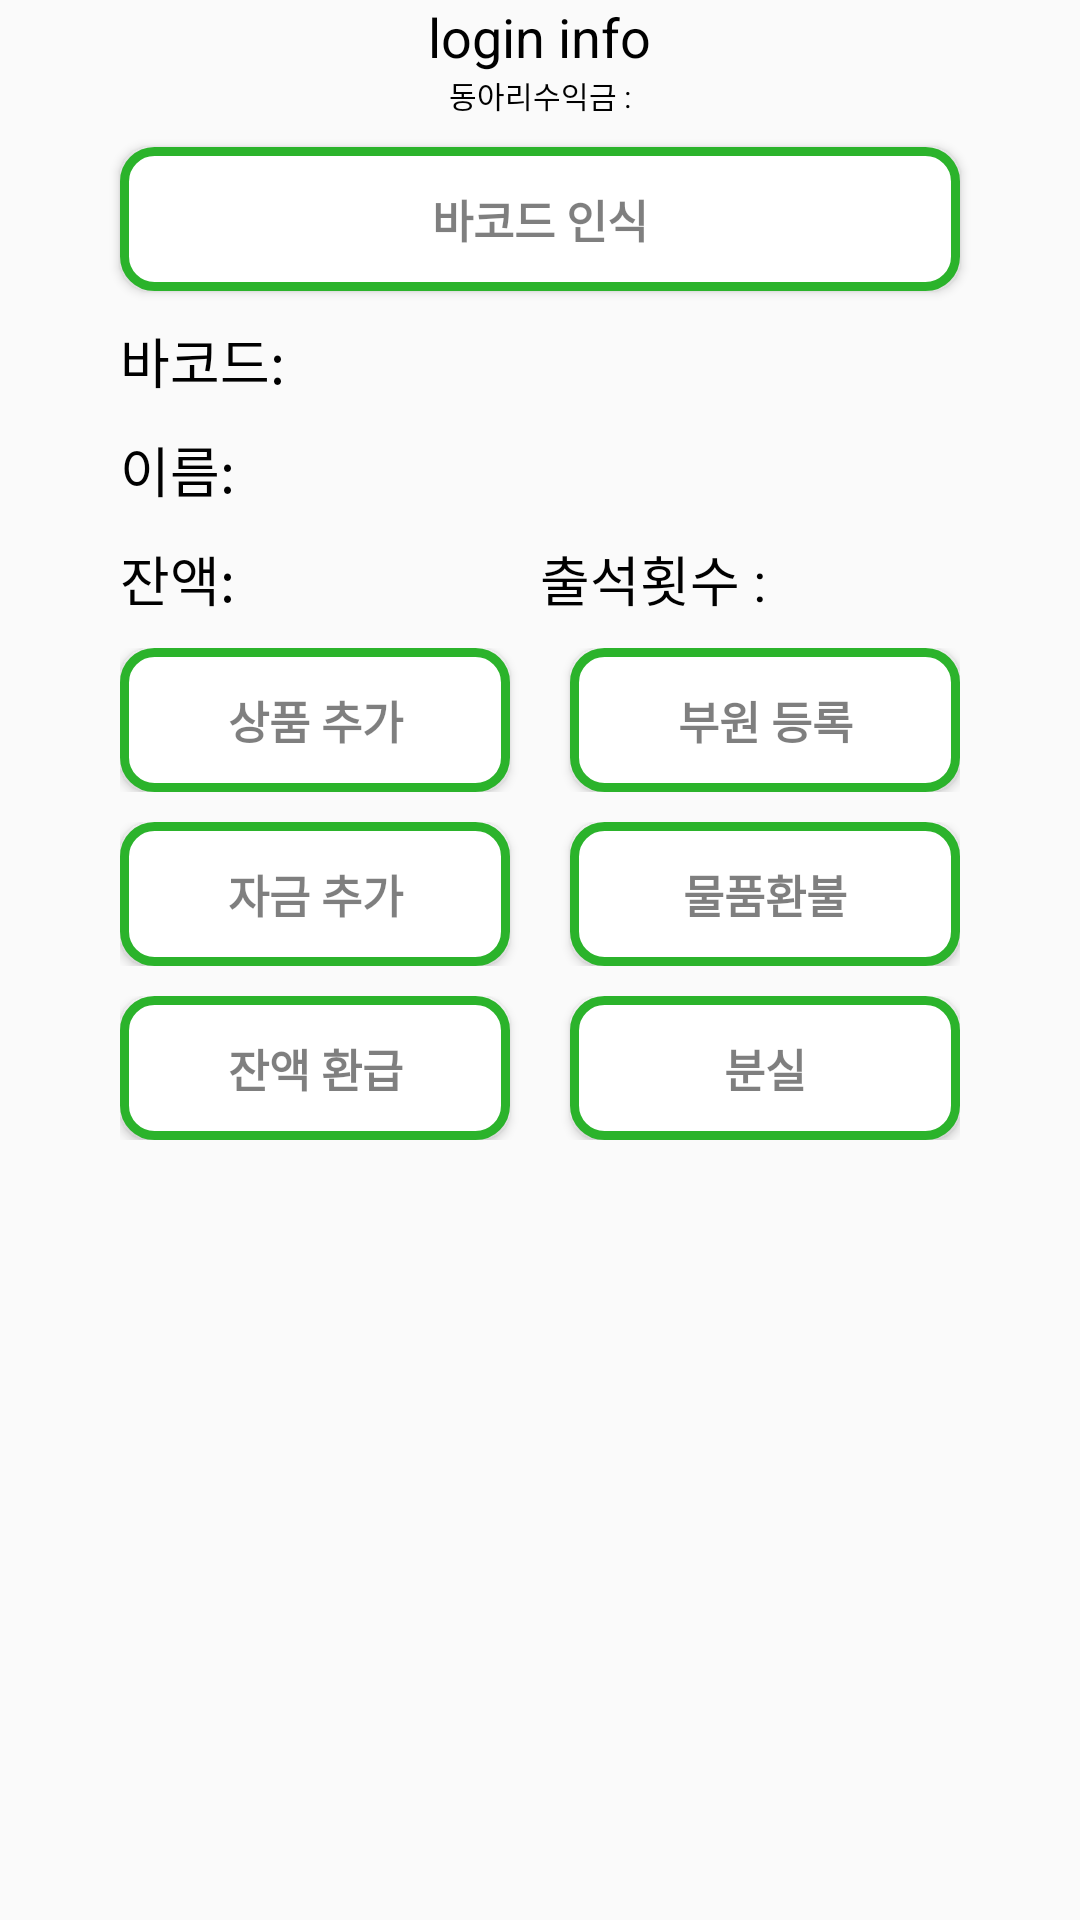

Here is an Android app screen rendered from its layout file. Give the layout XML and the strings, colors and styles it references.
<!-- AndroidManifest.xml: application theme AppTheme -->
<!-- res/layout/activity_main.xml -->
<?xml version="1.0" encoding="utf-8"?>
<LinearLayout xmlns:android="http://schemas.android.com/apk/res/android"
    xmlns:tools="http://schemas.android.com/tools"
    android:orientation="vertical"
    android:layout_width="match_parent"
    android:layout_height="match_parent"
    tools:context="kr.ms214.cheongwonpay20.MainActivity">

    <TextView
        android:id='@+id/tv_login_info'
        android:layout_width="wrap_content"
        android:layout_height="wrap_content"
        android:text="login info"
        android:textColor="#000000"
        android:textSize="18sp"
        android:layout_marginLeft="40dp"
        android:layout_marginRight="40dp"
        android:layout_gravity="center_horizontal"
        />
    <TextView
        android:id="@+id/tv_club_profit"
        android:layout_width="wrap_content"
        android:layout_height="wrap_content"
        android:text="동아리수익금 :"
        android:textColor="#000000"
        android:textSize="10dp"
        android:layout_gravity="center_horizontal"/>
        <Button
            android:id="@+id/inputbarcode"
            android:layout_width="match_parent"
            android:layout_height="wrap_content"
            android:text="바코드 인식"
            android:textColor="#80000000"
            android:textSize="15sp"
            android:textStyle="bold"
            android:background="@drawable/button_line"
            android:onClick="onClicked"
            android:layout_marginTop="10dp"
            android:layout_marginLeft="40dp"
            android:layout_marginRight="40dp"
            />

    <TextView
        android:id='@+id/barcode'
        android:layout_marginTop="10dp"
        android:layout_marginStart="40dp"
        android:layout_width="wrap_content"
        android:layout_height="wrap_content"
        android:text="바코드:"
        android:textColor="#000000"
        android:textSize="18sp"
        />

    <TextView
        android:id='@+id/tv_Name'
        android:layout_marginTop="10dp"
        android:layout_marginStart="40dp"
        android:layout_width="wrap_content"
        android:layout_height="wrap_content"
        android:text="이름:"
        android:textColor="#000000"
        android:textSize="18sp"
        />
    <LinearLayout
        android:id="@+id/bal_count"
        android:layout_width="match_parent"
        android:layout_height="wrap_content"
        android:layout_marginTop="10dp"
        android:layout_marginRight="40dp"
        android:layout_marginLeft="40dp"
        android:orientation="horizontal">

        <TextView
            android:id='@+id/tv_balance'
            android:layout_width="match_parent"
            android:layout_height="wrap_content"
            android:text="잔액:"
            android:textColor="#000000"
            android:textSize="18sp"
            android:layout_weight="1"/>
        <TextView
            android:id="@+id/count_tv"
            android:layout_width="match_parent"
            android:layout_height="wrap_content"
            android:text="출석횟수 : "
            android:textColor="#000000"
            android:textSize="18sp"
            android:layout_weight="1"/>
    </LinearLayout>

    <LinearLayout
        android:id='@+id/buttonset1'
        android:layout_width="match_parent"
        android:layout_height="wrap_content"
        android:layout_marginTop="10dp"
        android:layout_marginLeft="40dp"
        android:layout_marginRight="40dp"
        android:orientation="horizontal">

        <Button
            android:id='@+id/btn_add'
            android:layout_width="match_parent"
            android:layout_height="wrap_content"
            android:text="상품 추가"
            android:textColor="#80000000"
            android:textSize="15sp"
            android:textStyle="bold"
            android:background="@drawable/button_line"
            android:layout_weight="1"
            android:onClick="onClickedAdd"
            android:layout_marginEnd="10dp"/>

        <Button
            android:id='@+id/registerteammate'
            android:layout_width="match_parent"
            android:layout_height="wrap_content"
            android:text="부원 등록"
            android:textColor="#80000000"
            android:textSize="15sp"
            android:textStyle="bold"
            android:background="@drawable/button_line"
            android:layout_marginStart="10dp"
            android:onClick="onClickedUserCheck"
            android:layout_weight="1"/>

    </LinearLayout>

    <LinearLayout
        android:id='@+id/buttonset2'
        android:layout_width="match_parent"
        android:layout_height="wrap_content"
        android:layout_marginTop="10dp"
        android:layout_marginLeft="40dp"
        android:layout_marginRight="40dp"
        android:orientation="horizontal"
        android:layout_below="@id/buttonset1">

        <Button
            android:id='@+id/Button1'
            android:layout_width="match_parent"
            android:layout_height="wrap_content"
            android:text="자금 추가"
            android:textColor="#80000000"
            android:textSize="15sp"
            android:textStyle="bold"
            android:background="@drawable/button_line"
            android:onClick="tv_Visits"
            android:layout_weight="1"
            android:layout_marginEnd="10dp"/>

        <Button
            android:id='@+id/Button2'
            android:layout_width="match_parent"
            android:layout_height="wrap_content"
            android:text="물품환불"
            android:textColor="#80000000"
            android:textSize="15sp"
            android:textStyle="bold"
            android:background="@drawable/button_line"
            android:layout_marginStart="10dp"
            android:onClick="onClickRefund"
            android:layout_weight="1"/>

    </LinearLayout>

    <LinearLayout
        android:layout_width="match_parent"
        android:layout_height="wrap_content"
        android:layout_marginTop="10dp"
        android:layout_marginLeft="40dp"
        android:layout_marginRight="40dp"
        android:orientation="horizontal">

        <Button
            android:id="@+id/payback"
            android:layout_width="match_parent"
            android:layout_height="wrap_content"
            android:layout_gravity="center_vertical"
            android:layout_weight="1"
            android:background="@drawable/button_line"
            android:text="잔액 환급"
            android:textColor="#80000000"
            android:textSize="15sp"
            android:textStyle="bold"
            android:layout_marginEnd="10dp"/>

        <Button
            android:id="@+id/lostBtn"
            android:layout_width="match_parent"
            android:layout_height="wrap_content"
            android:text="분실"
            android:textColor="#80000000"
            android:textSize="15sp"
            android:textStyle="bold"
            android:background="@drawable/button_line"
            android:layout_marginStart="10dp"
            android:layout_weight="1"/>
    </LinearLayout>

    <ListView
        android:id="@+id/listView"
        android:layout_width="match_parent"
        android:layout_height="wrap_content"
        android:layout_marginTop="10dp"
        android:layout_marginLeft="40dp"
        android:layout_marginRight="40dp"
        android:layout_alignParentRight="true"
        android:layout_alignParentEnd="true" />

    </LinearLayout>
<!-- resources referenced by this layout -->
<resources>
  <!-- drawable button_line (drawable) -->
  <?xml version="1.0" encoding="utf-8"?>
  <shape
      xmlns:android="http://schemas.android.com/apk/res/android"
      android:shape="rectangle">
  
      <solid android:color="#ffffff" />
  
      <padding
          android:bottom="8dp"
          android:left="8dp"
          android:right="8dp"
          android:top="8dp"/>
  
      <stroke
          android:width="3dp"
          android:color="@color/colorPrimaryDark"/>
      <corners android:radius="10dip"/>
  
  </shape>
  <style name="AppTheme" parent="Theme.AppCompat.Light.DarkActionBar">
          
          <item name="colorPrimary">@color/colorPrimary</item>
          <item name="colorPrimaryDark">@color/colorPrimaryDark</item>
          <item name="colorAccent">@color/colorAccent</item>
      </style>
  <color name="colorPrimaryDark">#2bb32b</color>
  <color name="colorPrimary">#32cd32</color>
  <color name="colorAccent">#FF4081</color>
</resources>
